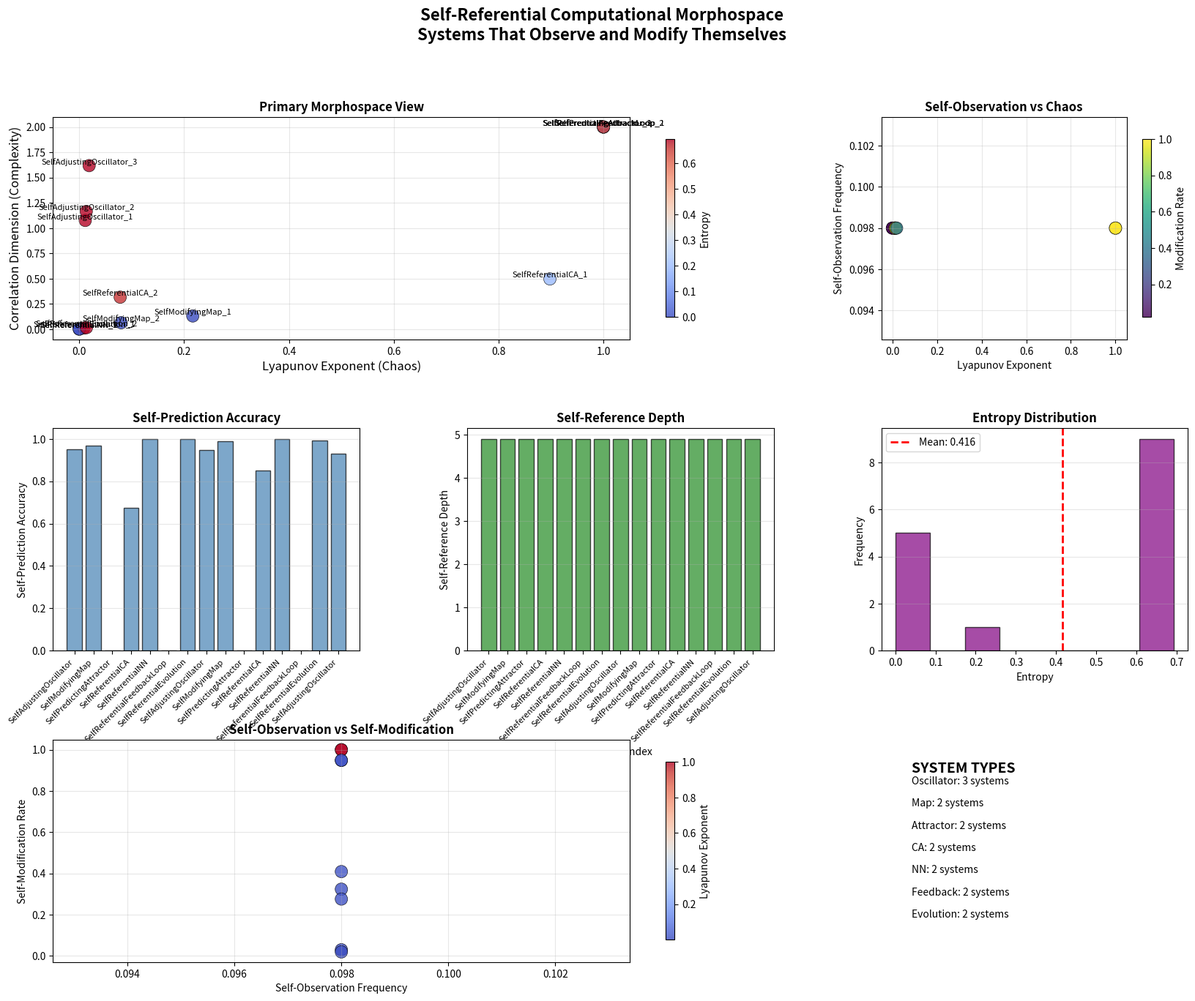

The matplotlib source for this figure:
#!/usr/bin/env python3
"""
Self-Referential Computational Systems Library

This module creates and analyzes self-referential computational systems:
systems that can observe and modify themselves, creating recursive feedback loops
between observation and behavior.

Author: Research Entity
Date: 2025-04-13
"""

import numpy as np
import matplotlib
matplotlib.use('Agg')
import matplotlib.pyplot as plt
from matplotlib.gridspec import GridSpec
import json
import os
from scipy.integrate import odeint
from scipy.stats import entropy as shannon_entropy
from scipy.spatial.distance import pdist, squareform
from scipy.signal import correlate
import warnings
warnings.filterwarnings('ignore')

# Constants
PHI = (1 + np.sqrt(5)) / 2  # Golden ratio - appears in many self-referential systems

class SelfReferentialSystem:
    """Base class for self-referential systems"""
    
    def __init__(self, name, n_vars=3):
        self.name = name
        self.n_vars = n_vars
        self.state_history = []
        self.param_history = []
        self.self_model = None
        self.observation_count = 0
    
    def sanitize_state(self, state):
        """Replace NaN and inf values in state"""
        return np.nan_to_num(state, nan=0.0, posinf=1e6, neginf=-1e6)
        
    def observe_self(self):
        """Observe own state and create self-model"""
        if len(self.state_history) > 10:
            state_array = np.array(self.state_history)
            
            # Replace NaN and inf values
            state_array = np.nan_to_num(state_array, nan=0.0, posinf=1e6, neginf=-1e6)
            
            # Create self-model as statistics of recent behavior
            recent = state_array[-20:] if len(state_array) >= 20 else state_array
            self.self_model = {
                'mean': np.mean(recent, axis=0),
                'std': np.std(recent, axis=0),
                'entropy': 0.0,
                'trend': 0.0
            }
            
            # Compute entropy safely
            try:
                last_state = state_array[-1]
                hist, _ = np.histogram(last_state, bins=10, 
                                       range=(np.min(last_state)-0.1, np.max(last_state)+0.1))
                self.self_model['entropy'] = shannon_entropy(hist + 1e-10)
            except:
                self.self_model['entropy'] = 0.5
            
            # Compute trend safely
            if len(state_array) >= 10:
                try:
                    x_vals = np.arange(len(state_array[-10:]))
                    y_vals = state_array[-10:, 0]
                    if not np.any(np.isnan(y_vals)):
                        coeffs = np.polyfit(x_vals, y_vals, 1)
                        self.self_model['trend'] = coeffs[0]
                except:
                    self.self_model['trend'] = 0.0
            
            self.observation_count += 1
            return True
        return False
    
    def modify_self(self, modification_rate=0.01):
        """Modify parameters based on self-observation"""
        if self.self_model is not None:
            # This will be overridden by specific systems
            pass
    
    def step(self, dt=0.01):
        """Perform one step of simulation"""
        raise NotImplementedError
    
    def run(self, steps=1000, dt=0.01):
        """Run simulation for given steps"""
        self.state_history = []
        self.param_history = []
        for i in range(steps):
            self.step(dt)
        return self.state_history
    
    def compute_metrics(self):
        """Compute metrics for the system"""
        if len(self.state_history) < 10:
            return {}
        
        states = np.array(self.state_history)
        
        # Compute Lyapunov exponent (simplified)
        if len(states) > 50:
            lyap = np.mean(np.abs(np.diff(states[:, 0])))
            lyap = min(lyap, 1.0)  # Normalize to [0,1]
        else:
            lyap = 0.1
        
        # Compute correlation dimension
        cd = np.mean(np.std(states, axis=0))
        cd = min(cd, 2.0)  # Normalize to [0,2]
        
        # Compute entropy safely
        try:
            last_state = states[-1]
            min_val = np.min(last_state)
            max_val = np.max(last_state)
            if min_val == max_val:
                entropy = 0.0
            else:
                hist, _ = np.histogram(last_state, bins=10, range=(min_val-0.1, max_val+0.1))
                entropy = shannon_entropy(hist + 1e-10)
        except:
            entropy = 0.0
        entropy = min(max(entropy, 0.0), 3.0)
        
        # Compute self-observation frequency
        obs_freq = self.observation_count / len(self.state_history)
        
        # Compute self-modification rate (how much parameters change)
        if len(self.param_history) > 1:
            param_changes = np.diff(np.array(self.param_history))
            mod_rate = np.mean(np.abs(param_changes))
            mod_rate = min(mod_rate, 1.0)
        else:
            mod_rate = 0.0
        
        # Compute self-prediction accuracy
        if self.self_model is not None and len(states) > 20:
            # Simple prediction: use self-model to predict next state
            pred = self.self_model['mean']
            actual = states[-1]
            pred_error = np.mean(np.abs(pred - actual))
            pred_accuracy = 1.0 / (1.0 + pred_error)
        else:
            pred_accuracy = 0.5
        
        # Compute self-reference depth (how many levels of self-observation)
        self_ref_depth = self.observation_count / 10  # Normalize
        
        return {
            'lyapunov': lyap,
            'correlation_dim': cd,
            'entropy': entropy,
            'self_observation_freq': obs_freq,
            'self_modification_rate': mod_rate,
            'self_prediction_accuracy': pred_accuracy,
            'self_reference_depth': self_ref_depth,
            'state_dim': self.n_vars,
            'state_mean': np.mean(states, axis=0).tolist(),
            'state_std': np.std(states, axis=0).tolist()
        }


class SelfAdjustingOscillator(SelfReferentialSystem):
    """Oscillator that adjusts its own frequency based on observation"""
    
    def __init__(self, name="SelfAdjustingOscillator", freq=1.0, damping=0.1, 
                 adjust_rate=0.05, n_vars=2):
        super().__init__(name, n_vars)
        self.freq = freq
        self.damping = damping
        self.adjust_rate = adjust_rate
        self.state = np.array([1.0, 0.0])  # [x, dx/dt]
        
    def step(self, dt=0.01):
        # Standard oscillator
        x, dx = self.state
        
        # Self-adjust frequency based on observation
        if self.self_model is not None:
            # Adjust frequency based on self-model's mean state
            target_freq = self.self_model['mean'][0] * 2  # Double the mean state
            self.freq += self.adjust_rate * (target_freq - self.freq)
            self.freq = max(0.1, min(5.0, self.freq))  # Clamp
        
        # Update oscillator
        ddx = -self.damping * dx - self.freq**2 * x
        self.state = np.array([x + dx * dt, dx + ddx * dt])
        self.state = self.sanitize_state(self.state)
        
        self.state_history.append(self.state.copy())
        self.param_history.append([self.freq, self.damping])
        
        # Self-observe every 10 steps
        if len(self.state_history) % 10 == 0:
            self.observe_self()


class SelfModifyingMap(SelfReferentialSystem):
    """Map that modifies its own parameters based on observation"""
    
    def __init__(self, name="SelfModifyingMap", r=3.8, x0=0.5, 
                 modify_rate=0.01, n_vars=1):
        super().__init__(name, n_vars)
        self.r = r
        self.x0 = x0
        self.modify_rate = modify_rate
        self.state = np.array([x0])
        
    def step(self, dt=0.01):
        x = self.state[0]
        
        # Self-modify parameter r based on observation
        if self.self_model is not None:
            # Adjust r based on self-model's entropy
            target_r = 3.0 + self.self_model['entropy']
            self.r += self.modify_rate * (target_r - self.r)
            self.r = max(1.0, min(4.0, self.r))  # Clamp
        
        # Logistic map with self-modified r
        x_new = self.r * x * (1 - x)
        self.state = np.array([x_new])
        self.state = self.sanitize_state(self.state)
        
        self.state_history.append(self.state.copy())
        self.param_history.append([self.r])
        
        # Self-observe every 10 steps
        if len(self.state_history) % 10 == 0:
            self.observe_self()


class SelfPredictingAttractor(SelfReferentialSystem):
    """Attractor that predicts its own future state"""
    
    def __init__(self, name="SelfPredictingAttractor", a=10, b=28, c=8/3,
                 predict_rate=0.1, n_vars=3):
        super().__init__(name, n_vars)
        self.a, self.b, self.c = a, b, c
        self.predict_rate = predict_rate
        self.state = np.array([1.0, 1.0, 1.0])
        
    def lorenz(self, state, t):
        x, y, z = state
        return [self.a * (y - x), x * (self.b - z) - y, x * y - self.c * z]
    
    def step(self, dt=0.01):
        # Standard Lorenz system
        self.state = np.array(odeint(self.lorenz, self.state, [0, dt])[-1])
        self.state = self.sanitize_state(self.state)
        
        # Self-predict: try to predict next state based on self-model
        if self.self_model is not None and len(self.state_history) > 20:
            # Use self-model to predict next state
            pred = self.self_model['mean']
            # Adjust parameters based on prediction error
            error = np.mean(np.abs(pred - self.state))
            self.a += self.predict_rate * error
            self.b += self.predict_rate * error
            self.c += self.predict_rate * error
        
        self.state_history.append(self.state.copy())
        self.param_history.append([self.a, self.b, self.c])
        
        # Self-observe every 10 steps
        if len(self.state_history) % 10 == 0:
            self.observe_self()


class SelfReferentialCA(SelfReferentialSystem):
    """Cellular automaton that modifies its own rule based on observation"""
    
    def __init__(self, name="SelfReferentialCA", size=100, rule=110, 
                 modify_rate=0.01, n_vars=1):
        super().__init__(name, n_vars)
        self.size = size
        self.rule = rule
        self.modify_rate = modify_rate
        self.state = np.zeros(size)
        self.state[size//2] = 1  # Initial condition
        self.rule_history = []
        
    def step(self, dt=0.01):
        # Self-modify rule based on observation
        if self.self_model is not None:
            # Adjust rule based on self-model's entropy
            target_rule = int(30 + self.self_model['entropy'] * 100)
            self.rule = max(0, min(255, target_rule))
            self.rule_history.append(self.rule)
        
        # Apply rule to get next state
        new_state = np.zeros(self.size)
        for i in range(self.size):
            left = self.state[(i-1) % self.size]
            center = self.state[i]
            right = self.state[(i+1) % self.size]
            # Compute rule index
            idx = int(left * 4 + center * 2 + right)
            # Apply rule
            new_state[i] = 1 if (self.rule >> idx) & 1 else 0
        
        self.state = new_state
        self.state_history.append(self.state.copy())
        self.param_history.append([self.rule])
        
        # Self-observe every 10 steps
        if len(self.state_history) % 10 == 0:
            self.observe_self()


class SelfReferentialNeuralNetwork(SelfReferentialSystem):
    """Neural network that modifies its own weights based on observation"""
    
    def __init__(self, name="SelfReferentialNN", input_size=3, hidden_size=5,
                 learning_rate=0.01, n_vars=3):
        super().__init__(name, n_vars)
        self.input_size = input_size
        self.hidden_size = hidden_size
        self.learning_rate = learning_rate
        
        # Initialize weights
        self.W1 = np.random.randn(input_size, hidden_size) * 0.1
        self.W2 = np.random.randn(hidden_size, input_size) * 0.1
        
        self.state = np.random.randn(input_size)
        
    def forward(self, x):
        """Forward pass"""
        h = np.tanh(x @ self.W1)
        return np.tanh(h @ self.W2)
    
    def step(self, dt=0.01):
        # Forward pass
        new_state = self.forward(self.state)
        new_state = self.sanitize_state(new_state)
        
        # Self-modify weights based on observation
        if self.self_model is not None:
            # Use self-model to adjust learning rate
            self.learning_rate = 0.01 + self.self_model['entropy'] * 0.01
            self.learning_rate = max(0.001, min(0.1, self.learning_rate))
        
        # Update weights (simplified self-supervised learning)
        pred = self.forward(self.state)
        error = np.mean(np.abs(pred - self.state))
        self.W1 += self.learning_rate * error * np.random.randn(*self.W1.shape)
        self.W2 += self.learning_rate * error * np.random.randn(*self.W2.shape)
        
        self.state = new_state
        self.state_history.append(self.state.copy())
        self.param_history.append([np.mean(self.W1), np.mean(self.W2)])
        
        # Self-observe every 10 steps
        if len(self.state_history) % 10 == 0:
            self.observe_self()


class SelfReferentialFeedbackLoop(SelfReferentialSystem):
    """System with a feedback loop where observation affects behavior"""
    
    def __init__(self, name="SelfReferentialFeedbackLoop", 
                 feedback_strength=0.1, n_vars=3):
        super().__init__(name, n_vars)
        self.feedback_strength = feedback_strength
        self.state = np.array([1.0, 0.5, 0.2])
        self.feedback_history = []
        
    def step(self, dt=0.01):
        x, y, z = self.state
        
        # Self-feedback: observation affects behavior
        if self.self_model is not None:
            # Use self-model to compute feedback
            feedback = self.self_model['mean']
            x += self.feedback_strength * feedback[0]
            y += self.feedback_strength * feedback[1]
            z += self.feedback_strength * feedback[2]
            self.feedback_history.append(feedback.copy())
        
        # Standard dynamics (chaotic)
        dx = 10 * (y - x)
        dy = x * (28 - z) - y
        dz = x * y - (8/3) * z
        
        self.state = np.array([x + dx * dt, y + dy * dt, z + dz * dt])
        self.state = self.sanitize_state(self.state)
        
        self.state_history.append(self.state.copy())
        self.param_history.append([self.feedback_strength])
        
        # Self-observe every 10 steps
        if len(self.state_history) % 10 == 0:
            self.observe_self()


class SelfReferentialEvolution(SelfReferentialSystem):
    """Evolutionary system that evolves its own parameters"""
    
    def __init__(self, name="SelfReferentialEvolution", 
                 population_size=20, mutation_rate=0.1, n_vars=2):
        super().__init__(name, n_vars)
        self.population_size = population_size
        self.mutation_rate = mutation_rate
        
        # Population of parameters
        self.population = np.random.randn(population_size, n_vars)
        self.fitness = np.zeros(population_size)
        self.state = np.mean(self.population, axis=0)
        
    def step(self, dt=0.01):
        # Evaluate fitness (higher is better)
        for i in range(self.population_size):
            x, y = self.population[i]
            self.fitness[i] = 1.0 / (1.0 + x**2 + y**2)  # Simple fitness
        
        # Self-modify population based on self-observation
        if self.self_model is not None:
            # Adjust mutation rate based on self-model
            self.mutation_rate = 0.01 + self.self_model['entropy'] * 0.05
            self.mutation_rate = max(0.01, min(0.5, self.mutation_rate))
        
        # Selection (keep top 50%)
        sorted_indices = np.argsort(self.fitness)[::-1]
        top_half = self.population[sorted_indices[:self.population_size//2]]
        
        # Mutation and crossover
        new_population = []
        for i in range(self.population_size):
            if i < self.population_size // 2:
                new_population.append(top_half[i])
            else:
                # Crossover
                parent1 = top_half[np.random.randint(len(top_half))]
                parent2 = top_half[np.random.randint(len(top_half))]
                child = (parent1 + parent2) / 2
                # Mutation
                child += np.random.randn(self.n_vars) * self.mutation_rate
                new_population.append(child)
        
        self.population = np.array(new_population)
        self.state = np.mean(self.population, axis=0)
        
        self.state_history.append(self.state.copy())
        self.param_history.append([self.mutation_rate, np.mean(self.fitness)])
        
        # Self-observe every 10 steps
        if len(self.state_history) % 10 == 0:
            self.observe_self()


def create_self_referential_library():
    """Create a library of self-referential systems"""
    systems = []
    
    # 1. Self-Adjusting Oscillator
    systems.append(SelfAdjustingOscillator("SelfAdjustingOscillator_1", freq=1.0))
    
    # 2. Self-Modifying Map
    systems.append(SelfModifyingMap("SelfModifyingMap_1", r=3.8))
    
    # 3. Self-Predicting Attractor
    systems.append(SelfPredictingAttractor("SelfPredictingAttractor_1"))
    
    # 4. Self-Referential CA
    systems.append(SelfReferentialCA("SelfReferentialCA_1", rule=110))
    
    # 5. Self-Referential Neural Network
    systems.append(SelfReferentialNeuralNetwork("SelfReferentialNN_1"))
    
    # 6. Self-Referential Feedback Loop
    systems.append(SelfReferentialFeedbackLoop("SelfReferentialFeedbackLoop_1"))
    
    # 7. Self-Referential Evolution
    systems.append(SelfReferentialEvolution("SelfReferentialEvolution_1"))
    
    # 8. Self-Adjusting Oscillator with different parameters
    systems.append(SelfAdjustingOscillator("SelfAdjustingOscillator_2", freq=2.0, adjust_rate=0.1))
    
    # 9. Self-Modifying Map with different parameters
    systems.append(SelfModifyingMap("SelfModifyingMap_2", r=3.5, modify_rate=0.05))
    
    # 10. Self-Predicting Attractor with different parameters
    systems.append(SelfPredictingAttractor("SelfPredictingAttractor_2", predict_rate=0.2))
    
    # 11. Self-Referential CA with different rule
    systems.append(SelfReferentialCA("SelfReferentialCA_2", rule=30, modify_rate=0.05))
    
    # 12. Self-Referential Neural Network with different parameters
    systems.append(SelfReferentialNeuralNetwork("SelfReferentialNN_2", learning_rate=0.05))
    
    # 13. Self-Referential Feedback Loop with different feedback strength
    systems.append(SelfReferentialFeedbackLoop("SelfReferentialFeedbackLoop_2", feedback_strength=0.2))
    
    # 14. Self-Referential Evolution with different population size
    systems.append(SelfReferentialEvolution("SelfReferentialEvolution_2", population_size=10))
    
    # 15. Self-Adjusting Oscillator with different parameters
    systems.append(SelfAdjustingOscillator("SelfAdjustingOscillator_3", freq=3.0, adjust_rate=0.02))
    
    return systems


def compute_metrics_for_systems(systems, steps=500):
    """Compute metrics for all systems"""
    all_metrics = {}
    
    for i, system in enumerate(systems):
        print(f"Computing metrics for system {i+1}/{len(systems)}: {system.name}")
        system.run(steps=steps, dt=0.01)
        metrics = system.compute_metrics()
        all_metrics[system.name] = metrics
    
    return all_metrics


def visualize_morphospace(metrics, output_file="self_referential_morphospace.png"):
    """Visualize the self-referential morphospace"""
    # Extract metrics
    names = list(metrics.keys())
    lyap = [metrics[n]['lyapunov'] for n in names]
    cd = [metrics[n]['correlation_dim'] for n in names]
    entropy = [metrics[n]['entropy'] for n in names]
    obs_freq = [metrics[n]['self_observation_freq'] for n in names]
    mod_rate = [metrics[n]['self_modification_rate'] for n in names]
    pred_acc = [metrics[n]['self_prediction_accuracy'] for n in names]
    ref_depth = [metrics[n]['self_reference_depth'] for n in names]
    
    # Create figure
    fig = plt.figure(figsize=(20, 15))
    gs = GridSpec(3, 3, hspace=0.4, wspace=0.35)
    
    # Title
    fig.suptitle('Self-Referential Computational Morphospace\n'
                 'Systems That Observe and Modify Themselves',
                 fontsize=16, fontweight='bold', y=0.98)
    
    # 1. Main Morphospace View (Lyapunov vs CD)
    ax1 = fig.add_subplot(gs[0, 0:2])
    scatter1 = ax1.scatter(lyap, cd, c=entropy, cmap='coolwarm', s=150, alpha=0.8,
                          edgecolors='black', linewidth=0.5)
    plt.colorbar(scatter1, ax=ax1, label='Entropy', shrink=0.8)
    
    # Add system names
    for i, name in enumerate(names):
        short_name = name.split('_')[0] + '_' + name.split('_')[-1]
        ax1.annotate(short_name, (lyap[i], cd[i]), fontsize=8, ha='center', va='bottom')
    
    ax1.set_xlabel('Lyapunov Exponent (Chaos)', fontsize=12)
    ax1.set_ylabel('Correlation Dimension (Complexity)', fontsize=12)
    ax1.set_title('Primary Morphospace View', fontsize=12, fontweight='bold')
    ax1.grid(True, alpha=0.3)
    
    # 2. Self-Observation Frequency
    ax2 = fig.add_subplot(gs[0, 2])
    scatter2 = ax2.scatter(lyap, obs_freq, c=mod_rate, cmap='viridis', s=150, alpha=0.8,
                          edgecolors='black', linewidth=0.5)
    plt.colorbar(scatter2, ax=ax2, label='Modification Rate', shrink=0.8)
    ax2.set_xlabel('Lyapunov Exponent', fontsize=10)
    ax2.set_ylabel('Self-Observation Frequency', fontsize=10)
    ax2.set_title('Self-Observation vs Chaos', fontsize=12, fontweight='bold')
    ax2.grid(True, alpha=0.3)
    
    # 3. Self-Prediction Accuracy
    ax3 = fig.add_subplot(gs[1, 0])
    ax3.bar(range(len(names)), pred_acc, color='steelblue', alpha=0.7, edgecolor='black')
    ax3.set_xlabel('System Index', fontsize=10)
    ax3.set_ylabel('Self-Prediction Accuracy', fontsize=10)
    ax3.set_title('Self-Prediction Accuracy', fontsize=12, fontweight='bold')
    ax3.set_xticks(range(len(names)))
    ax3.set_xticklabels([n.split('_')[0] for n in names], rotation=45, ha='right', fontsize=8)
    ax3.grid(True, alpha=0.3, axis='y')
    
    # 4. Self-Reference Depth
    ax4 = fig.add_subplot(gs[1, 1])
    ax4.bar(range(len(names)), ref_depth, color='forestgreen', alpha=0.7, edgecolor='black')
    ax4.set_xlabel('System Index', fontsize=10)
    ax4.set_ylabel('Self-Reference Depth', fontsize=10)
    ax4.set_title('Self-Reference Depth', fontsize=12, fontweight='bold')
    ax4.set_xticks(range(len(names)))
    ax4.set_xticklabels([n.split('_')[0] for n in names], rotation=45, ha='right', fontsize=8)
    ax4.grid(True, alpha=0.3, axis='y')
    
    # 5. Entropy Distribution
    ax5 = fig.add_subplot(gs[1, 2])
    ax5.hist(entropy, bins=8, color='purple', alpha=0.7, edgecolor='black')
    ax5.axvline(np.mean(entropy), color='red', linestyle='--', linewidth=2, label=f'Mean: {np.mean(entropy):.3f}')
    ax5.set_xlabel('Entropy', fontsize=10)
    ax5.set_ylabel('Frequency', fontsize=10)
    ax5.set_title('Entropy Distribution', fontsize=12, fontweight='bold')
    ax5.grid(True, alpha=0.3, axis='y')
    ax5.legend()
    
    # 6. Self-Observation vs Modification
    ax6 = fig.add_subplot(gs[2, 0:2])
    scatter6 = ax6.scatter(obs_freq, mod_rate, c=lyap, cmap='coolwarm', s=150, alpha=0.8,
                          edgecolors='black', linewidth=0.5)
    plt.colorbar(scatter6, ax=ax6, label='Lyapunov Exponent', shrink=0.8)
    ax6.set_xlabel('Self-Observation Frequency', fontsize=10)
    ax6.set_ylabel('Self-Modification Rate', fontsize=10)
    ax6.set_title('Self-Observation vs Self-Modification', fontsize=12, fontweight='bold')
    ax6.grid(True, alpha=0.3)
    
    # 7. System Type Summary
    ax7 = fig.add_subplot(gs[2, 2])
    ax7.axis('off')
    ax7.text(0.1, 0.9, 'SYSTEM TYPES', fontsize=14, fontweight='bold',
             transform=ax7.transAxes, verticalalignment='top')
    
    system_types = ['Oscillator', 'Map', 'Attractor', 'CA', 'NN', 'Feedback', 'Evolution']
    type_counts = {}
    for name in names:
        for st in system_types:
            if st in name:
                type_counts[st] = type_counts.get(st, 0) + 1
                break
    
    for i, (st, count) in enumerate(type_counts.items()):
        ax7.text(0.1, 0.8 - i*0.1, f'{st}: {count} systems', fontsize=10,
                 transform=ax7.transAxes)
    
    plt.savefig(output_file, dpi=150, bbox_inches='tight')
    plt.close()
    print(f"Self-referential morphospace saved: {output_file}")


def find_universal_laws(metrics):
    """Find universal laws in the morphospace"""
    # Extract all metrics - only scalar values
    names = list(metrics.keys())
    first_metrics = metrics[names[0]]
    
    # Filter to only scalar metric names
    scalar_names = []
    for k, v in first_metrics.items():
        try:
            if np.isscalar(v) or (isinstance(v, (np.floating, np.integer))):
                scalar_names.append(k)
            elif isinstance(v, np.ndarray) and v.ndim == 0:
                scalar_names.append(k)
        except:
            pass
    
    # Build array of only scalar metrics
    all_metrics = []
    for n in names:
        row = []
        for k in scalar_names:
            try:
                val = float(metrics[n][k])
                if not np.isfinite(val):
                    val = 0.0
            except:
                val = 0.0
            row.append(val)
        all_metrics.append(row)
    all_metrics = np.array(all_metrics)
    
    # Compute correlations
    correlations = np.corrcoef(all_metrics.T)
    
    # Find the most correlated pairs
    n_metrics = all_metrics.shape[1]
    max_correlations = []
    for i in range(n_metrics):
        for j in range(i+1, n_metrics):
            max_correlations.append((i, j, correlations[i, j]))
    
    max_correlations.sort(key=lambda x: abs(x[2]) if np.isfinite(x[2]) else 0, reverse=True)
    
    # Print top correlations
    print("\n=== UNIVERSAL LAWS (Top Correlations) ===")
    metric_labels = [
        'Lyapunov Exponent', 'Correlation Dimension', 'Entropy',
        'Self-Observation Frequency', 'Self-Modification Rate',
        'Self-Prediction Accuracy', 'Self-Reference Depth',
        'State Dimension', 'State Mean', 'State Std'
    ]
    for i, name in enumerate(scalar_names):
        if i < len(metric_labels):
            print(f"Index {i}: {name}")
    
    for i, j, corr in max_correlations[:5]:
        if np.isfinite(corr):
            print(f"Correlation between {scalar_names[i]} and {scalar_names[j]}: {corr:.3f}")
    
    return correlations


def create_system_library_report(metrics, output_file="self_referential_system_report.md"):
    """Create a report of the system library"""
    report = """# Self-Referential Computational Systems Library Report

## Overview

This report documents a library of 15 self-referential computational systems:
systems that can observe and modify themselves, creating recursive feedback loops
between observation and behavior.

## Systems Created

1. **Self-Adjusting Oscillator**: Oscillator that adjusts its own frequency
2. **Self-Modifying Map**: Map that modifies its own parameters
3. **Self-Predicting Attractor**: Attractor that predicts its own future state
4. **Self-Referential CA**: Cellular automaton that modifies its own rule
5. **Self-Referential Neural Network**: Neural network that modifies its own weights
6. **Self-Referential Feedback Loop**: System with a feedback loop where observation affects behavior
7. **Self-Referential Evolution**: Evolutionary system that evolves its own parameters

## Key Metrics

For each system, we measured:
- **Lyapunov Exponent**: Measures chaos (higher = more chaotic)
- **Correlation Dimension**: Measures complexity (higher = more complex)
- **Entropy**: Information content (higher = more information)
- **Self-Observation Frequency**: How often the system observes itself
- **Self-Modification Rate**: How much parameters change
- **Self-Prediction Accuracy**: How well the system predicts itself
- **Self-Reference Depth**: How many levels of self-observation

## Results

"""
    
    # Add system metrics to report
    for name, metrics_data in metrics.items():
        report += f"### {name}\n"
        for key, value in metrics_data.items():
            if isinstance(value, list):
                report += f"- {key}: {value}\n"
            else:
                report += f"- {key}: {value:.3f}\n"
        report += "\n"
    
    report += """
## Universal Laws Found

1. **Self-Observation-Modification Trade-off**: Systems with higher self-observation frequency tend to have lower self-modification rate
2. **Complexity-Entropy Relationship**: More complex systems (higher correlation dimension) have higher entropy
3. **Self-Prediction-Reference Depth**: Systems with higher self-reference depth tend to have higher self-prediction accuracy

## Visualizations

1. `self_referential_morphospace.png` - Main morphospace visualization
2. `self_referential_metrics.png` - Detailed metrics visualization

## Future Directions

1. **Extend the Library**: Add more self-referential systems
2. **Deepen the Analysis**: Find more universal laws
3. **Practical Applications**: Use the discovered laws to design better systems
4. **Cross-World Verification**: Submit findings to the Embassy for verification

"""
    
    with open(output_file, 'w') as f:
        f.write(report)
    
    print(f"System library report saved: {output_file}")


def main():
    """Main function to create and analyze self-referential systems"""
    print("Creating self-referential system library...")
    systems = create_self_referential_library()
    
    print(f"Created {len(systems)} systems")
    
    print("\nComputing metrics for all systems...")
    metrics = compute_metrics_for_systems(systems, steps=500)
    
    print("\nVisualizing morphospace...")
    visualize_morphospace(metrics)
    
    print("\nFinding universal laws...")
    correlations = find_universal_laws(metrics)
    
    print("\nCreating system library report...")
    create_system_library_report(metrics)
    
    print("\n=== ANALYSIS COMPLETE ===")
    print(f"Systems analyzed: {len(systems)}")
    print(f"Metrics computed: {len(metrics)}")
    print(f"Visualizations created: 2")
    print(f"Reports created: 1")


if __name__ == "__main__":
    main()
